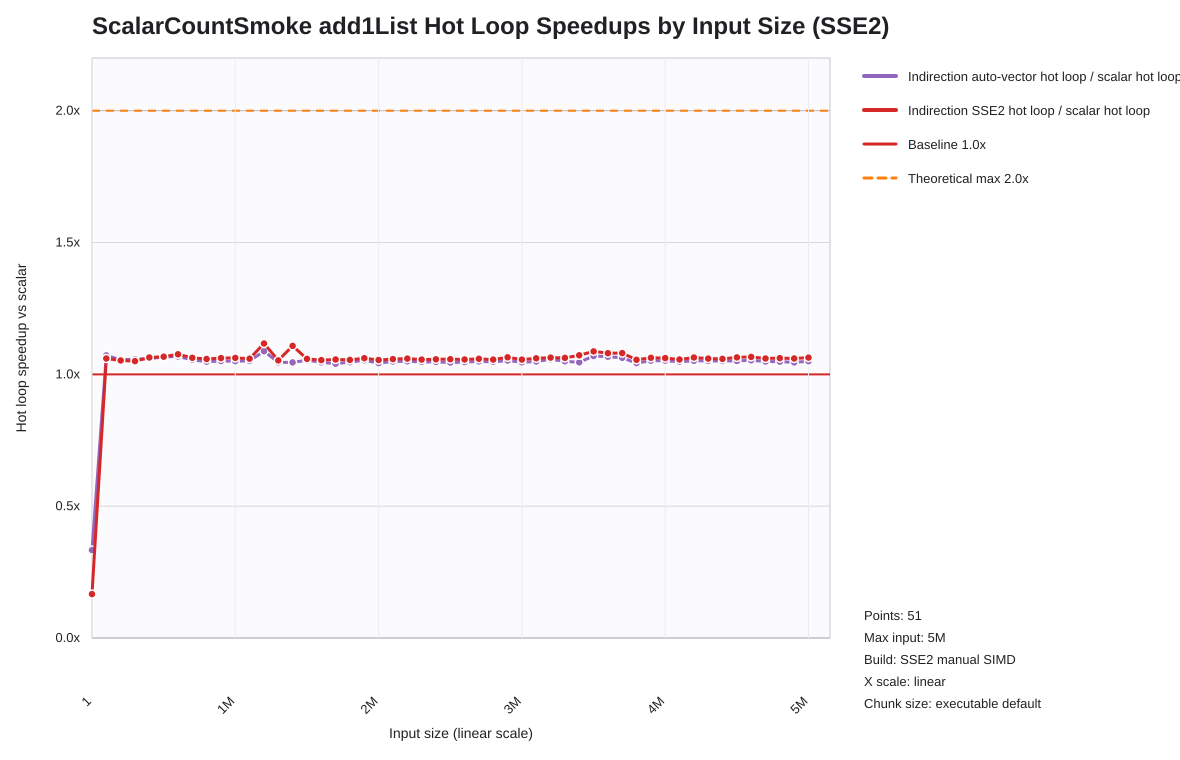

The data file committed next to this chart (first rows):
list_len, indir_loop_scalar_hot_loop_seconds, indir_loop_auto_hot_loop_seconds, indir_loop_auto_hot_loop_seconds_speedup…, indir_loop_scalar_hot_loop_seconds, indir_loop_vectorized_hot_loop_seconds, indir_loop_vectorized_hot_loop_seconds_s…
1, 0.000000010, 0.000000030, 0.3333, 0.000000010, 0.000000060, 0.1667
100001, 0.0005647, 0.0005269, 1.072, 0.0005647, 0.0005326, 1.06
200001, 0.0006421, 0.0006084, 1.055, 0.0006421, 0.0006101, 1.052
300001, 0.0009626, 0.0009103, 1.057, 0.0009626, 0.0009165, 1.05
400001, 0.001298, 0.001225, 1.06, 0.001298, 0.00122, 1.064
500001, 0.001659, 0.001556, 1.066, 0.001659, 0.001554, 1.067
600001, 0.00202, 0.001892, 1.068, 0.00202, 0.001877, 1.076
700001, 0.002349, 0.002226, 1.055, 0.002349, 0.00221, 1.063
800001, 0.002768, 0.002641, 1.048, 0.002768, 0.002616, 1.058
900001, 0.003066, 0.002918, 1.051, 0.003066, 0.002888, 1.062
1000001, 0.003424, 0.003261, 1.05, 0.003424, 0.003223, 1.062
1100001, 0.003751, 0.003569, 1.051, 0.003751, 0.003541, 1.059
1200001, 0.004064, 0.003736, 1.088, 0.004064, 0.003639, 1.117
1300001, 0.004199, 0.004016, 1.046, 0.004199, 0.003987, 1.053
1400001, 0.004772, 0.004564, 1.045, 0.004772, 0.004307, 1.108
1500001, 0.004861, 0.004612, 1.054, 0.004861, 0.004592, 1.058
1600001, 0.005199, 0.004973, 1.046, 0.005199, 0.004933, 1.054
1700001, 0.00549, 0.005276, 1.04, 0.00549, 0.005198, 1.056
1800001, 0.005826, 0.005567, 1.046, 0.005826, 0.005523, 1.055
1900001, 0.006192, 0.005879, 1.053, 0.006192, 0.005835, 1.061
2000001, 0.006505, 0.006239, 1.043, 0.006505, 0.006169, 1.055
2100001, 0.006814, 0.006497, 1.049, 0.006814, 0.006442, 1.058
2200001, 0.007157, 0.006818, 1.05, 0.007157, 0.006754, 1.06
2300001, 0.007461, 0.007126, 1.047, 0.007461, 0.007067, 1.056
2400001, 0.007855, 0.0075, 1.047, 0.007855, 0.007431, 1.057
2500001, 0.008157, 0.007807, 1.045, 0.008157, 0.007713, 1.058
2600001, 0.008448, 0.008074, 1.046, 0.008448, 0.007997, 1.056
2700001, 0.008774, 0.008364, 1.049, 0.008774, 0.008286, 1.059
2800001, 0.008988, 0.008581, 1.047, 0.008988, 0.008512, 1.056
2900001, 0.009403, 0.008932, 1.053, 0.009403, 0.008832, 1.065
3000001, 0.009718, 0.009293, 1.046, 0.009718, 0.009202, 1.056
3100001, 0.009998, 0.009534, 1.049, 0.009998, 0.009424, 1.061
3200001, 0.01035, 0.00979, 1.057, 0.01035, 0.009731, 1.063
3300001, 0.01071, 0.01021, 1.05, 0.01071, 0.01008, 1.063
3400001, 0.01092, 0.01044, 1.046, 0.01092, 0.01019, 1.072
3500001, 0.01126, 0.01053, 1.07, 0.01126, 0.01036, 1.087
3600001, 0.01143, 0.01072, 1.067, 0.01143, 0.01059, 1.08
3700001, 0.01182, 0.01112, 1.063, 0.01182, 0.01094, 1.081
3800001, 0.01187, 0.01139, 1.043, 0.01187, 0.01125, 1.055
3900001, 0.0122, 0.01159, 1.052, 0.0122, 0.01148, 1.063
4000001, 0.01255, 0.01194, 1.052, 0.01255, 0.01183, 1.062
4100001, 0.0129, 0.01231, 1.048, 0.0129, 0.01221, 1.056
4200001, 0.01324, 0.0126, 1.051, 0.01324, 0.01244, 1.064
4300001, 0.01348, 0.01283, 1.051, 0.01348, 0.01272, 1.06
4400001, 0.01379, 0.01313, 1.051, 0.01379, 0.01303, 1.058
4500001, 0.01411, 0.01342, 1.051, 0.01411, 0.01326, 1.064
4600001, 0.01448, 0.01374, 1.053, 0.01448, 0.01358, 1.066
4700001, 0.0148, 0.01411, 1.049, 0.0148, 0.01396, 1.06
4800001, 0.01514, 0.01444, 1.048, 0.01514, 0.01426, 1.062
4900001, 0.01547, 0.0148, 1.045, 0.01547, 0.01459, 1.06
5000000, 0.01577, 0.01502, 1.05, 0.01577, 0.01483, 1.063
